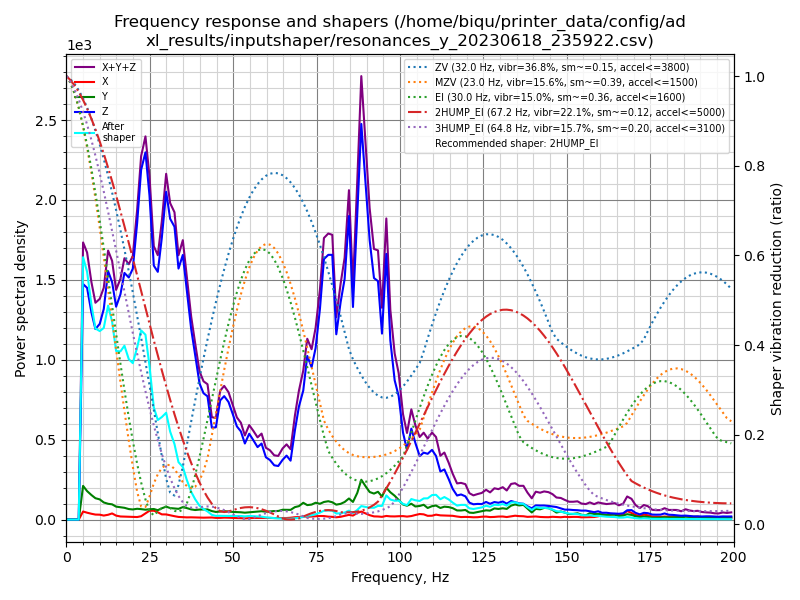

Values plotted in this chart, from the file beside it:
freq, psd_x, psd_y, psd_z, psd_xyz
0.0, 3.464e+01, 1.938e+02, 1.266e+03, 1.494e+03
1.2, 1.789e+02, 1.047e+03, 6.697e+03, 7.923e+03
2.5, 2.189e+02, 1.165e+03, 7.732e+03, 9.116e+03
3.7, 2.551e+02, 1.131e+03, 7.287e+03, 8.673e+03
5.0, 2.560e+02, 1.074e+03, 7.515e+03, 8.844e+03
6.2, 2.704e+02, 1.122e+03, 9.135e+03, 1.053e+04
7.5, 2.752e+02, 1.166e+03, 9.848e+03, 1.129e+04
8.7, 2.743e+02, 1.175e+03, 1.049e+04, 1.194e+04
10.0, 3.076e+02, 1.274e+03, 1.237e+04, 1.395e+04
11.2, 2.818e+02, 1.209e+03, 1.489e+04, 1.639e+04
12.5, 3.771e+02, 1.242e+03, 1.959e+04, 2.121e+04
13.7, 5.280e+02, 1.314e+03, 2.050e+04, 2.234e+04
14.9, 3.687e+02, 1.213e+03, 1.998e+04, 2.156e+04
16.2, 3.133e+02, 1.261e+03, 2.298e+04, 2.456e+04
17.4, 3.188e+02, 1.286e+03, 2.701e+04, 2.862e+04
18.7, 3.185e+02, 1.235e+03, 2.848e+04, 3.004e+04
19.9, 3.313e+02, 1.264e+03, 3.140e+04, 3.299e+04
21.2, 3.347e+02, 1.435e+03, 3.949e+04, 4.126e+04
22.4, 4.667e+02, 1.467e+03, 4.925e+04, 5.118e+04
23.7, 9.097e+02, 1.470e+03, 5.469e+04, 5.707e+04
24.9, 1.375e+03, 1.609e+03, 5.074e+04, 5.373e+04
26.2, 1.453e+03, 1.736e+03, 4.180e+04, 4.499e+04
27.4, 1.251e+03, 1.611e+03, 4.263e+04, 4.550e+04
28.6, 9.295e+02, 2.021e+03, 5.061e+04, 5.356e+04
29.9, 9.619e+02, 2.422e+03, 6.153e+04, 6.491e+04
31.1, 8.319e+02, 2.243e+03, 5.872e+04, 6.179e+04
32.4, 6.832e+02, 2.250e+03, 5.956e+04, 6.250e+04
33.6, 5.547e+02, 2.259e+03, 5.293e+04, 5.574e+04
34.9, 5.167e+02, 2.720e+03, 5.796e+04, 6.120e+04
36.1, 4.894e+02, 2.593e+03, 5.198e+04, 5.507e+04
37.4, 5.223e+02, 2.381e+03, 4.474e+04, 4.765e+04
38.6, 5.047e+02, 2.306e+03, 3.987e+04, 4.268e+04
39.9, 5.076e+02, 2.502e+03, 3.409e+04, 3.710e+04
41.1, 4.841e+02, 2.597e+03, 3.257e+04, 3.565e+04
42.3, 5.216e+02, 2.687e+03, 3.270e+04, 3.591e+04
43.6, 5.596e+02, 2.314e+03, 2.513e+04, 2.800e+04
44.8, 4.684e+02, 2.136e+03, 2.592e+04, 2.853e+04
46.1, 4.805e+02, 2.325e+03, 3.446e+04, 3.726e+04
47.3, 5.636e+02, 2.477e+03, 3.661e+04, 3.965e+04
48.6, 5.524e+02, 2.427e+03, 3.583e+04, 3.881e+04
49.8, 5.056e+02, 2.389e+03, 3.314e+04, 3.603e+04
51.1, 4.763e+02, 2.377e+03, 2.986e+04, 3.272e+04
52.3, 4.633e+02, 2.386e+03, 2.890e+04, 3.175e+04
53.5, 4.005e+02, 2.301e+03, 2.551e+04, 2.821e+04
54.8, 4.764e+02, 2.494e+03, 2.948e+04, 3.245e+04
56.0, 5.648e+02, 2.715e+03, 2.793e+04, 3.121e+04
57.3, 5.902e+02, 2.922e+03, 2.602e+04, 2.953e+04
58.5, 5.992e+02, 3.049e+03, 2.787e+04, 3.152e+04
59.8, 6.124e+02, 2.947e+03, 2.335e+04, 2.691e+04
61.0, 6.281e+02, 3.100e+03, 2.277e+04, 2.650e+04
62.3, 5.842e+02, 3.321e+03, 2.118e+04, 2.508e+04
63.5, 5.979e+02, 3.408e+03, 2.131e+04, 2.532e+04
64.8, 6.534e+02, 3.976e+03, 2.424e+04, 2.887e+04
66.0, 6.334e+02, 4.020e+03, 2.645e+04, 3.110e+04
67.2, 7.619e+02, 4.074e+03, 2.480e+04, 2.963e+04
68.5, 1.011e+03, 5.338e+03, 3.831e+04, 4.466e+04
69.7, 1.089e+03, 5.854e+03, 4.935e+04, 5.629e+04
71.0, 1.395e+03, 7.462e+03, 5.742e+04, 6.628e+04
72.2, 1.248e+03, 6.534e+03, 7.402e+04, 8.180e+04
73.5, 1.383e+03, 6.894e+03, 7.018e+04, 7.845e+04
... 101 more rows
